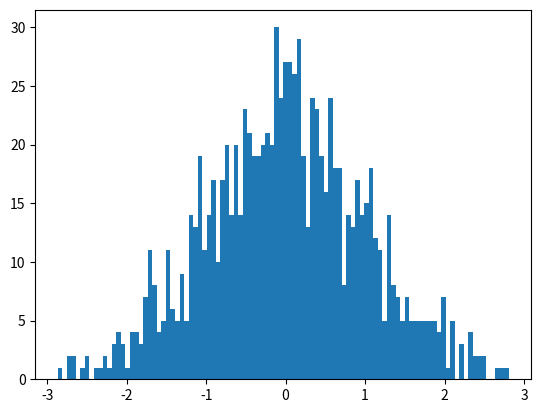

Source code (Python): (Note: this script raises an exception after producing the figure.)
import matplotlib.pyplot as plt
import random as rnd
import math
import numpy as np


# Fixing random state for reproducibility

def graph(formula, x_range):
    args = np.array(x_range)
    values = []
    for x in args:
        values.append(eval(formula))
    return args, values


def box_muller(num):
    iterations = int(0.5 * num if num % 2 == 0 else 0.5 * (num + 1))
    result = []
    for i in range(iterations):
        u = rnd.uniform(0, 1)
        v = rnd.uniform(0, 1)
        x = math.sqrt(-2 * math.log(u)) * math.cos(2 * math.pi * v)
        y = math.sqrt(-2 * math.log(u)) * math.sin(2 * math.pi * v)
        result.append(x)
        result.append(y)
    if len(result) > num:
        result.pop()
    return result


def polar(num):
    iterations = int(0.5 * num if num % 2 == 0 else 0.5 * (num + 1))
    result = []
    for i in range(iterations):
        x, y = polar_get_pair()
        result.append(x)
        result.append(y)
    if len(result) > num:
        result.pop()
    return result


def polar_get_pair():
    while True:
        u = rnd.uniform(-1, 1)
        v = rnd.uniform(-1, 1)
        s = u ** 2 + v ** 2
        if s < 1:
            x = u * math.sqrt(-2 * math.log(s) / s)
            y = v * math.sqrt(-2 * math.log(s) / s)
            return x, y


x, y = graph("1/math.sqrt(2 * math.pi) * math.exp(-x**2/2)", np.arange(-4.0, 4.0, 0.01))

plt.figure(1)
gaussian_numbers_box_muller = box_muller(1000)
plt.hist(gaussian_numbers_box_muller, 100, normed=1)
plt.plot(x, y)
plt.grid(True)
plt.title("Gaussian Histogram Box-Muller")
plt.xlabel("Value")
plt.ylabel("Frequency")

plt.figure(2)
gaussian_numbers_polar = polar(1000)
plt.hist(gaussian_numbers_polar, 100, normed=1)
plt.plot(x, y)
plt.grid(True)
plt.title("Gaussian Histogram Polar")
plt.xlabel("Value")
plt.ylabel("Frequency")

plt.show()